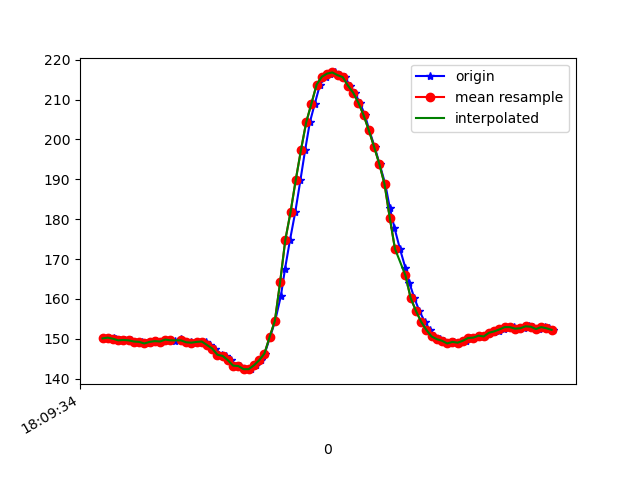

The data file committed next to this chart (first rows):
1617818975078, 514618683046111, 150.09766, -246.875, -57.51953
1617818975085, 514618704258417, 150.3, -246.6, -57.32
1617818975103, 514618721380869, 150.1, -247.1, -57.23
1617818975111, 514618740548248, 149.9, -247.6, -56.54
1617818975128, 514618759501977, 149.6, -248, -56.74
1617818975147, 514618778669356, 149.7, -247.5, -57.23
1617818975168, 514618797745171, 149.6, -247.8, -56.84
1617818975185, 514618816882029, 149.3, -247.2, -56.54
1617818975211, 514618840932816, 149.2, -247.5, -56.45
1617818975228, 514618855277829, 148.8, -247.3, -56.45
1617818975245, 514618874353644, 149.2, -247.3, -55.57
1617818975265, 514618893826236, 149.4, -247.8, -56.25
1617818975284, 514618912718923, 149.3, -247.2, -55.18
1617818975301, 514618931825259, 149.8, -247.8, -55.76
1617818975321, 514618951053680, 149.8, -247.1, -55.57
1617818975339, 514618970068453, 149.4, -247, -56.05
1617818975362, 514618989357917, 149.9, -246.6, -55.18
1617818975378, 514619008525296, 149.3, -247.9, -55.47
1617818975397, 514619027784238, 149.1, -248, -56.45
1617818975416, 514619046737968, 149, -248.1, -56.05
1617818975439, 514619065874826, 149.2, -247.6, -56.05
1617818975455, 514619085128520, 149.3, -247.9, -54.3
1617818975473, 514619104295899, 148.4, -248.4, -54.3
1617818975492, 514619123463278, 147.6, -248.7, -54.69
1617818975516, 514619142630657, 146, -249.7, -54.1
1617818975531, 514619161706472, 145.7, -250.1, -53.81
1617818975551, 514619180812808, 144.6, -251.5, -53.32
1617818975572, 514619200010708, 143.3, -251.3, -51.95
1617818975588, 514619218933916, 143.2, -251, -51.27
1617818975607, 514619238101295, 142.4, -250.3, -49.22
1617818975627, 514619257146589, 142.4, -249.3, -48.73
1617818975646, 514619276191882, 143.4, -248.8, -48.05
1617818975666, 514619295328740, 144.6, -245.5, -48.24
1617818975681, 514619314496119, 146.3, -243.2, -47.75
1617818975702, 514619333571934, 150.5, -240, -48.44
1617818975721, 514619352586706, 154.5, -237.2, -49.12
1617818975743, 514619371693042, 160.7, -234.5, -50.98
1617818975759, 514619390921464, 167.6, -232.1, -52.93
1617818975778, 514619409905715, 174.8, -230.5, -54.1
1617818975798, 514619429134136, 181.7, -229.6, -55.57
1617818975818, 514619448179430, 189.8, -229.3, -56.05
1617818975836, 514619467163681, 197.4, -229.6, -56.15
1617818975854, 514619486208974, 204.3, -229.9, -54.88
1617818975873, 514619505254268, 209, -230.4, -53.42
1617818975893, 514619524543732, 213.8, -231, -52.34
1617818975915, 514619543589026, 215.7, -232.2, -51.37
1617818975930, 514619562664840, 216.5, -232.6, -51.66
1617818975950, 514619581862741, 216.8, -232.2, -51.66
1617818975970, 514619600816470, 216.1, -231.3, -50.98
1617818975990, 514619619709157, 215.6, -230.1, -49.8
1617818976006, 514619638723930, 213.5, -229.2, -49.9
1617818976025, 514619657830266, 211.7, -229.1, -50.59
1617818976046, 514619677089209, 209.2, -228.5, -51.66
1617818976065, 514619696317630, 206.1, -228.9, -53.32
1617818976082, 514619715271360, 202.2, -228.7, -54.88
1617818976102, 514619734347175, 198.1, -229.3, -56.05
1617818976121, 514619753361947, 193.8, -230, -56.15
1617818976143, 514619772376719, 188.8, -230, -56.93
1617818976160, 514619791574620, 182.9, -231.2, -56.93
1617818976178, 514619810803041, 177.8, -231.7, -56.45
1617818976199, 514619829665207, 172.6, -232.9, -55.57
... 31 more rows
